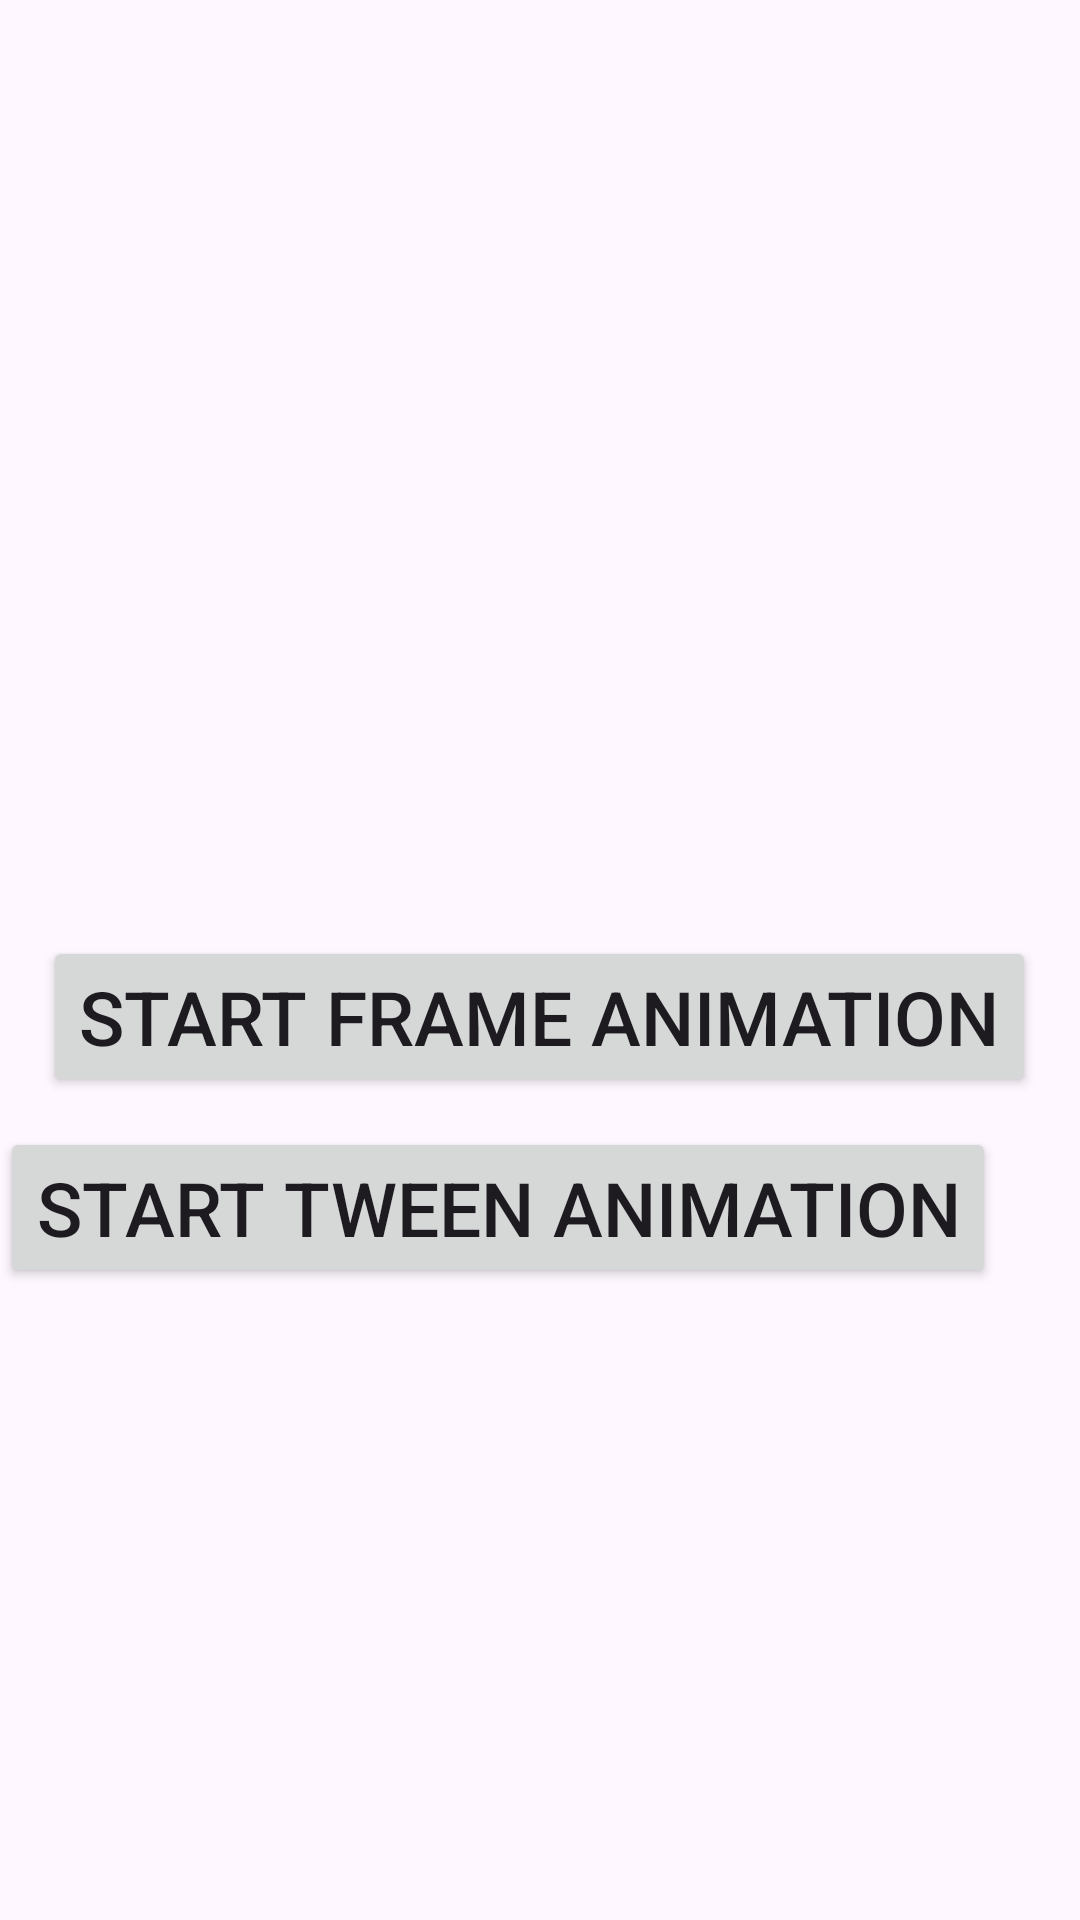

Produce the Android XML layout that renders to this screen, including the resource entries it uses.
<!-- AndroidManifest.xml: application theme Theme.NorthernLightsImage -->
<!-- res/layout/activity_main.xml -->
<?xml version="1.0" encoding="utf-8"?>
<RelativeLayout xmlns:android="http://schemas.android.com/apk/res/android"
    xmlns:tools="http://schemas.android.com/tools"
    android:id="@+id/main"
    android:layout_width="match_parent"
    android:layout_height="match_parent"
    tools:context=".MainActivity">

        <ImageView
            android:id="@+id/imgLights"
            android:layout_width="300dp"
            android:layout_height="300dp"
            android:layout_alignParentTop="true"
            android:layout_marginTop="2dp"
            android:contentDescription="@string/imgDescription" />

        <Button
            android:id="@+id/btnStart"
            android:layout_width="wrap_content"
            android:layout_height="wrap_content"
            android:layout_centerHorizontal="true"
            android:layout_below="@+id/imgLights"
            android:layout_marginTop="10dp"
            android:text="@string/btnStart"
            android:textSize="25sp" />
        <Button
            android:id="@+id/btnStop"
            android:layout_width="wrap_content"
            android:layout_height="wrap_content"
            android:text="@string/btnStop"
            android:textSize="25sp"
            android:layout_below="@+id/btnStart"
            android:layout_alignParentLeft="true"
            android:layout_alignParentStart="true"
            android:layout_marginTop="10dp" />

</RelativeLayout>
<!-- resources referenced by this layout -->
<resources>
  <string name="btnStart">Start Frame Animation</string>
  <string name="btnStop">Start Tween Animation</string>
  <string name="imgDescription">Norther Lights Image</string>
  <style name="Theme.NorthernLightsImage" parent="Base.Theme.NorthernLightsImage" />
  <style name="Base.Theme.NorthernLightsImage" parent="Theme.Material3.DayNight.NoActionBar">
          
          
      </style>
</resources>
